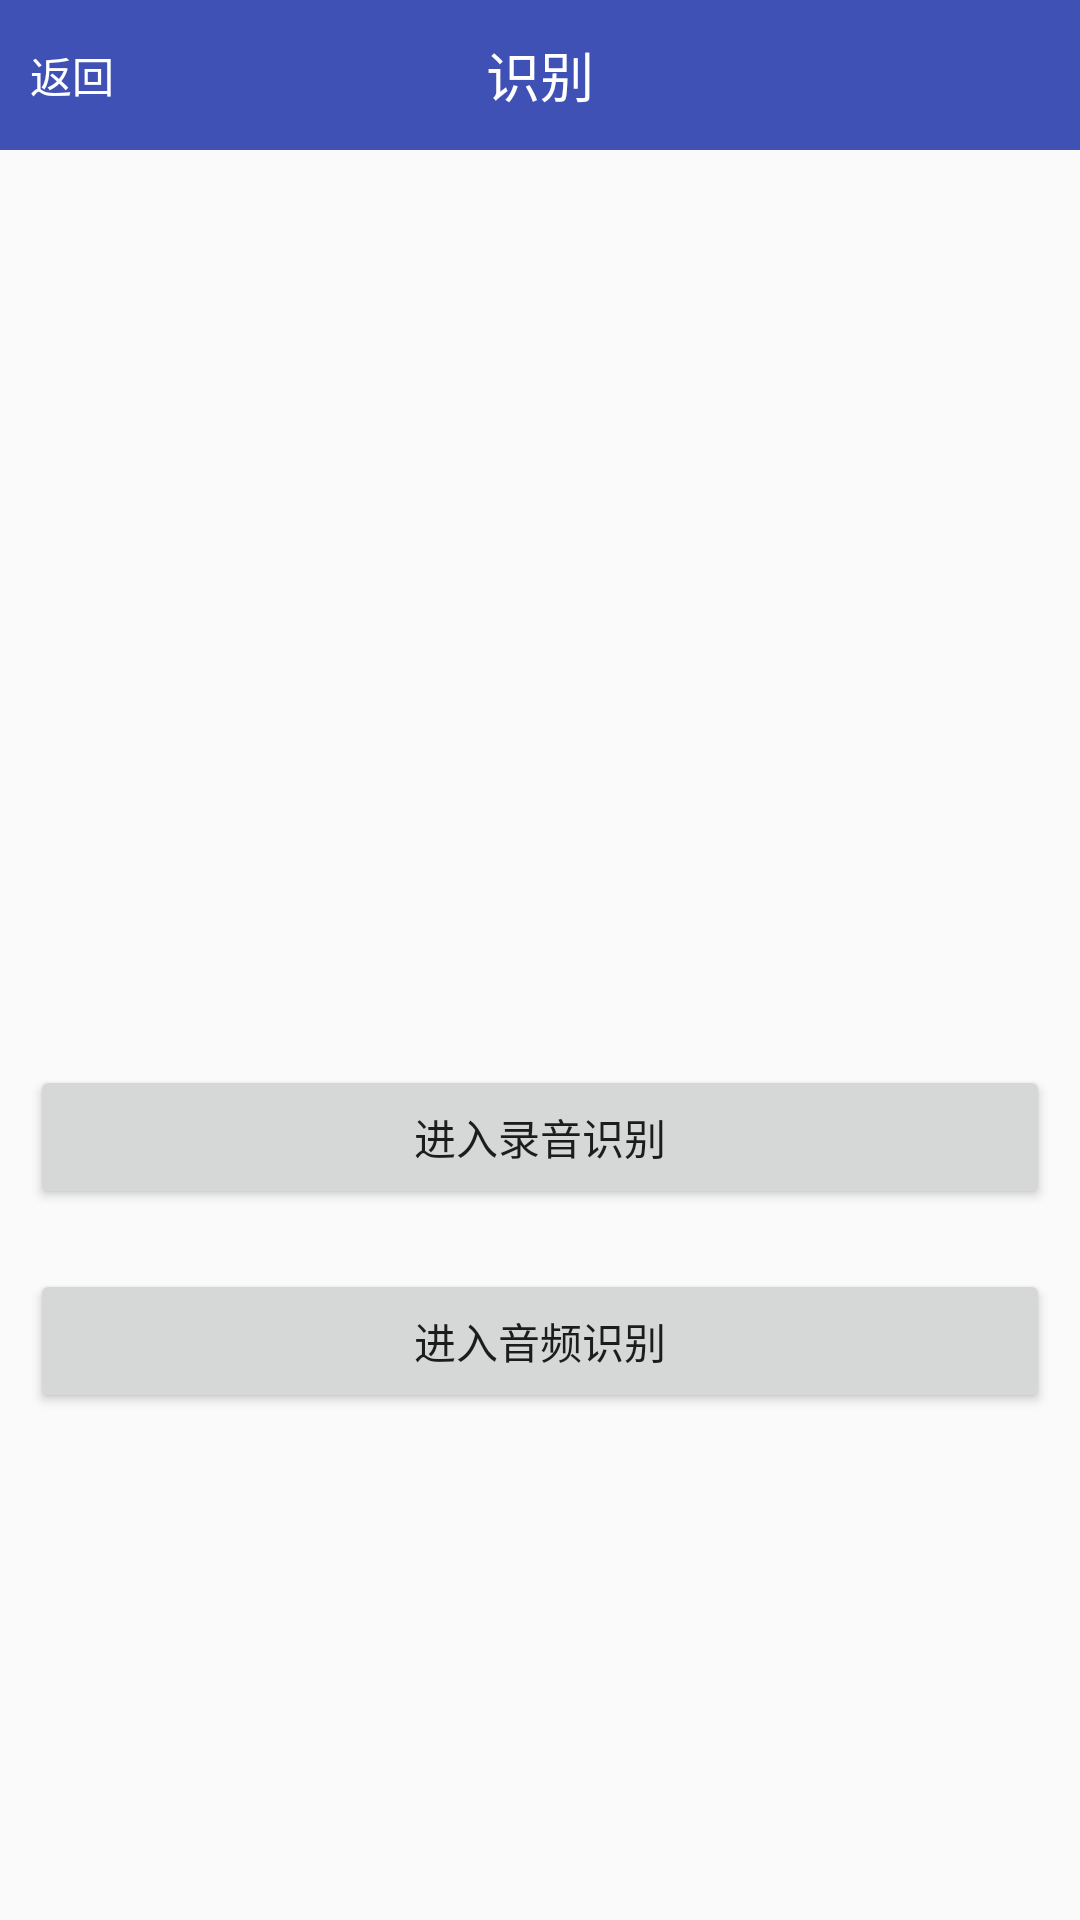

Write the Android layout XML for this screen, with the resource values it uses.
<!-- AndroidManifest.xml: application theme AppTheme -->
<!-- res/layout/iat_login.xml -->
<?xml version="1.0" encoding="utf-8"?>

<LinearLayout xmlns:android="http://schemas.android.com/apk/res/android"
    android:layout_width="match_parent"
    android:layout_height="match_parent"
    android:orientation="horizontal">

    <LinearLayout
        android:layout_width="match_parent"
        android:layout_height="match_parent"
        android:layout_gravity="center"
        android:orientation="vertical">

        <RelativeLayout
            android:layout_width="match_parent"
            android:layout_height="50dp"
            android:layout_marginBottom="30dp"
            android:background="@color/colorPrimary">

            <TextView
                android:layout_width="wrap_content"
                android:layout_height="wrap_content"
                android:layout_centerVertical="true"
                android:clickable="true"
                android:onClick="back"
                android:padding="10dp"
                android:text="返回"
                android:textColor="@color/colorWhite" />

            <TextView
                android:layout_width="wrap_content"
                android:layout_height="wrap_content"
                android:layout_centerInParent="true"
                android:text="识别"
                android:textColor="@color/colorWhite"
                android:textSize="18sp" />

        </RelativeLayout>


        <RadioGroup
            android:id="@+id/radio_group"
            android:layout_width="wrap_content"
            android:layout_height="wrap_content"
            android:layout_gravity="center"
            android:layout_margin="20dp"
            android:orientation="horizontal"
            android:visibility="invisible">

            <RadioButton
                android:id="@+id/iat10"
                android:layout_width="wrap_content"
                android:layout_height="wrap_content"
                android:background="#ffffff"
                android:checked="true"
                android:padding="10dp"
                android:text="识别" />

            <RadioButton
                android:id="@+id/iat11"
                android:layout_width="wrap_content"
                android:layout_height="wrap_content"
                android:background="#ffffff"
                android:padding="10dp"
                android:text="唤醒识别" />

            <RadioButton
                android:id="@+id/iat01"
                android:layout_width="wrap_content"
                android:layout_height="wrap_content"
                android:background="#ffffff"
                android:padding="10dp"
                android:text="唤醒" />
        </RadioGroup>

        <RadioGroup
            android:id="@+id/res_group"
            android:layout_width="wrap_content"
            android:layout_height="wrap_content"
            android:layout_gravity="center"
            android:orientation="horizontal"
            android:visibility="invisible">

            <RadioButton
                android:id="@+id/res1"
                android:layout_width="wrap_content"
                android:layout_height="wrap_content"
                android:background="#ffffff"
                android:checked="true"
                android:padding="10dp"
                android:text="SD" />

            <RadioButton
                android:id="@+id/res0"
                android:layout_width="wrap_content"
                android:layout_height="wrap_content"
                android:text="Asset" />
        </RadioGroup>

        <EditText
            android:id="@+id/edit"
            android:layout_width="match_parent"
            android:layout_height="wrap_content"
            android:layout_margin="10dp"
            android:text="mlp_resource=/sdcard/ivwRes/mlp.19.mid_nocmn.bin,filler_resource=/sdcard/ivwRes/state_filler_3000s_kladi_1179.txt,keyword_resource=/sdcard/ivwRes/xanh.irf"
            android:visibility="invisible" />

        <Button
            android:layout_width="match_parent"
            android:layout_height="wrap_content"
            android:layout_margin="10dp"
            android:onClick="inTo"
            android:text="进入录音识别" />
        <Button
            android:layout_width="match_parent"
            android:layout_height="wrap_content"
            android:layout_margin="10dp"
            android:onClick="inToAudio"
            android:text="进入音频识别" />

    </LinearLayout>
</LinearLayout>
<!-- resources referenced by this layout -->
<resources>
  <color name="colorPrimary">#3F51B5</color>
  <color name="colorWhite">#FFFFFF</color>
  <style name="AppTheme" parent="Theme.AppCompat.Light.DarkActionBar">
          
          <item name="colorPrimary">@color/colorPrimary</item>
          <item name="colorPrimaryDark">@color/colorPrimaryDark</item>
          <item name="colorAccent">@color/colorAccent</item>
      </style>
  <color name="colorPrimaryDark">#303F9F</color>
  <color name="colorAccent">#FF4081</color>
</resources>
